Labelled photos from "pieces", an image-classification folder in afka2d/chesscog. The possible labels are: black bishop, black king, black knight, black pawn, black queen, black rook, white bishop, white king, white knight, white pawn, white queen, white rook.

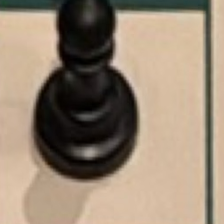
Label: black pawn

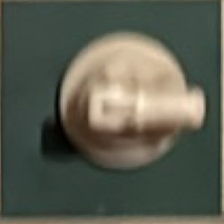
Label: white knight

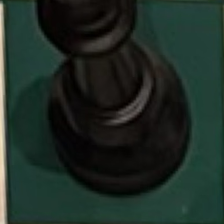
Label: black queen

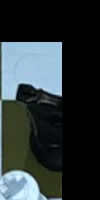
Label: black knight

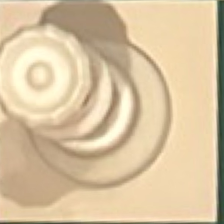
Label: white queen

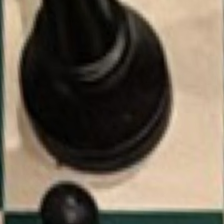
Label: black king
